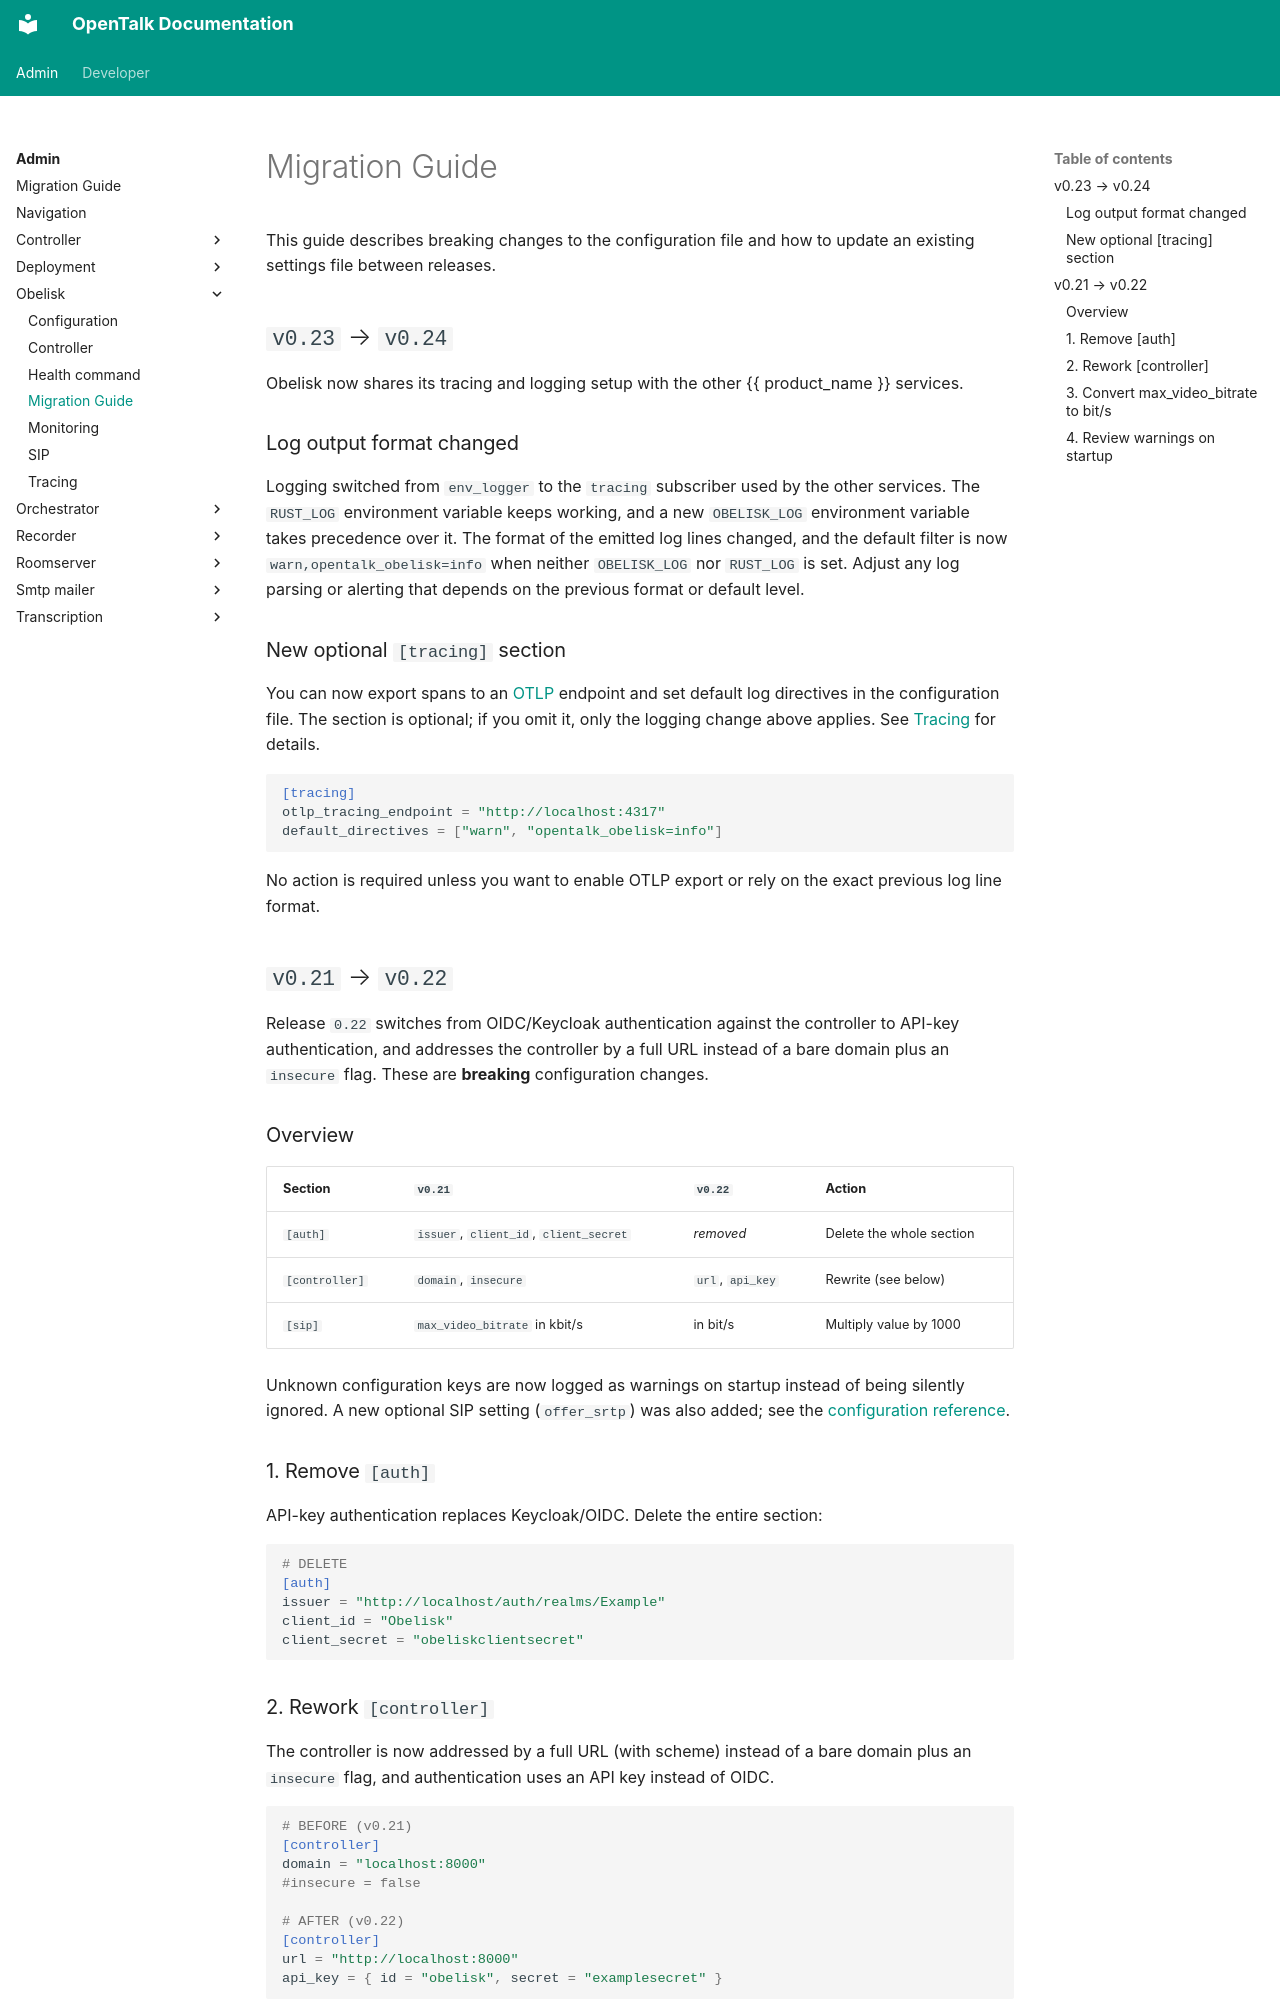

repository: opentalk-mirrors/opentalk · page: admin/obelisk/migration/index.html · generator: mkdocs

---
title: Migration Guide
---

# Migration Guide

This guide describes breaking changes to the configuration file and how to
update an existing settings file between releases.

## `v0.23` → `v0.24`

Obelisk now shares its tracing and logging setup with the other
{{ product_name }} services.

### Log output format changed

Logging switched from `env_logger` to the `tracing` subscriber used by the other
services. The `RUST_LOG` environment variable keeps working, and a new
`OBELISK_LOG` environment variable takes precedence over it. The format of the
emitted log lines changed, and the default filter is now
`warn,opentalk_obelisk=info` when neither `OBELISK_LOG` nor `RUST_LOG` is set.
Adjust any log parsing or alerting that depends on the previous format or default
level.

### New optional `[tracing]` section

You can now export spans to an [OTLP](https://opentelemetry.io/docs/specs/otlp/)
endpoint and set default log directives in the configuration file. The section
is optional; if you omit it, only the logging change above applies. See
[Tracing](tracing.md) for details.

```toml
[tracing]
otlp_tracing_endpoint = "http://localhost:4317"
default_directives = ["warn", "opentalk_obelisk=info"]
```

No action is required unless you want to enable OTLP export or rely on the exact
previous log line format.

## `v0.21` → `v0.22`

Release `0.22` switches from OIDC/Keycloak authentication against the controller
to API-key authentication, and addresses the controller by a full URL instead of
a bare domain plus an `insecure` flag. These are **breaking** configuration
changes.

### Overview

| Section        | `v0.21`                                | `v0.22`             | Action                   |
| -------------- | -------------------------------------- | ------------------- | ------------------------ |
| `[auth]`       | `issuer`, `client_id`, `client_secret` | *removed*           | Delete the whole section |
| `[controller]` | `domain`, `insecure`                   | `url`, `api_key`    | Rewrite (see below)      |
| `[sip]`        | `max_video_bitrate` in kbit/s          | in bit/s            | Multiply value by 1000   |

Unknown configuration keys are now logged as warnings on startup instead of
being silently ignored. A new optional SIP setting (`offer_srtp`) was also
added; see the [configuration reference](configuration.md).

### 1. Remove `[auth]`

API-key authentication replaces Keycloak/OIDC. Delete the entire section:

```toml
# DELETE
[auth]
issuer = "http://localhost/auth/realms/Example"
client_id = "Obelisk"
client_secret = "obeliskclientsecret"
```
